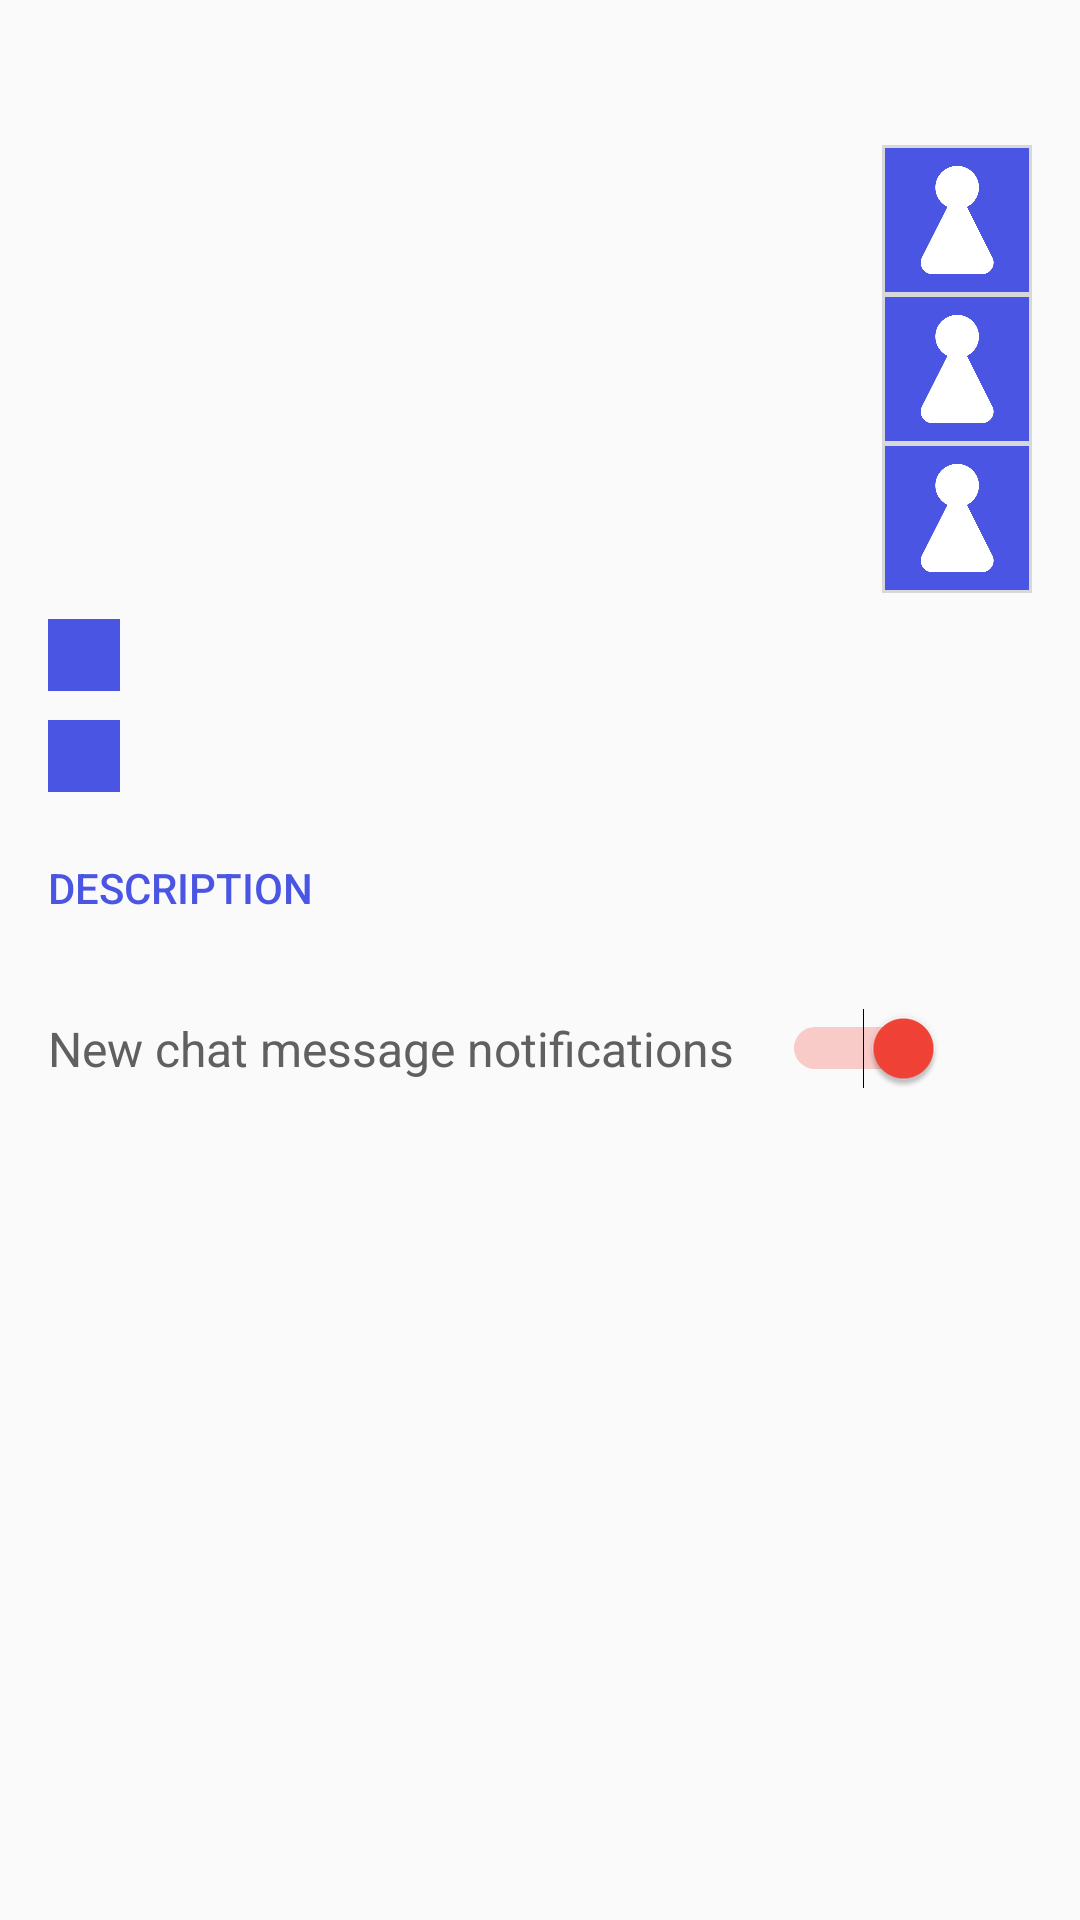

Here is an Android app screen rendered from its layout file. Give the layout XML and the strings, colors and styles it references.
<!-- AndroidManifest.xml: application theme AppTheme -->
<!-- res/layout/layout_event.xml -->
<?xml version="1.0" encoding="utf-8"?>
<android.support.constraint.ConstraintLayout xmlns:android="http://schemas.android.com/apk/res/android"
    android:id="@+id/eventLayoutInternal"
    xmlns:app="http://schemas.android.com/apk/res-auto"
    xmlns:tools="http://schemas.android.com/tools"
    android:layout_width="match_parent"
    android:layout_height="wrap_content"
    android:paddingStart="16dp"
    android:paddingTop="16dp"
    android:paddingEnd="16dp"
    android:paddingBottom="8dp">

    <TextView
        android:id="@+id/eventNameTextView"
        android:layout_width="0dp"
        android:layout_height="wrap_content"
        android:ellipsize="end"
        android:maxLines="2"
        android:textSize="18dp"
        app:layout_constraintEnd_toEndOf="parent"
        app:layout_constraintStart_toStartOf="parent"
        app:layout_constraintTop_toTopOf="parent"
        tools:text="Welcome everyone" />

    <TextView
        android:id="@+id/gameTextView"
        android:layout_width="0dp"
        android:layout_height="wrap_content"
        android:layout_marginTop="16dp"
        android:layout_marginEnd="8dp"
        android:ellipsize="end"
        android:maxLines="4"
        android:paddingTop="6dp"
        android:paddingBottom="6dp"
        android:textSize="16dp"
        android:textStyle="italic"
        app:layout_constraintEnd_toStartOf="@+id/boardGameImageView"
        app:layout_constraintHorizontal_bias="1.0"
        app:layout_constraintStart_toStartOf="parent"
        app:layout_constraintTop_toBottomOf="@+id/eventNameTextView"
        tools:text="Eurobusiness" />

    <TextView
        android:id="@+id/gameTextView2"
        android:layout_width="0dp"
        android:layout_height="wrap_content"
        android:layout_marginTop="16dp"
        android:layout_marginEnd="8dp"
        android:ellipsize="end"
        android:maxLines="4"
        android:paddingTop="6dp"
        android:paddingBottom="6dp"
        android:textSize="16dp"
        android:textStyle="italic"
        app:layout_constraintEnd_toStartOf="@+id/boardGameImageView2"
        app:layout_constraintStart_toStartOf="parent"
        app:layout_constraintTop_toBottomOf="@+id/gameTextView"
        tools:text="Monopoly" />

    <TextView
        android:id="@+id/gameTextView3"
        android:layout_width="0dp"
        android:layout_height="wrap_content"
        android:layout_marginTop="16dp"
        android:layout_marginEnd="8dp"
        android:ellipsize="end"
        android:maxLines="4"
        android:paddingTop="6dp"
        android:paddingBottom="6dp"
        android:textSize="16dp"
        android:textStyle="italic"
        app:layout_constraintEnd_toStartOf="@+id/boardGameImageView3"
        app:layout_constraintStart_toStartOf="parent"
        app:layout_constraintTop_toBottomOf="@+id/gameTextView2"
        tools:text="Chińczyk" />

    <ImageView
        android:id="@+id/locationImageView"
        android:layout_width="24dp"
        android:layout_height="24dp"
        android:background="@color/colorPrimary"
        android:src="@drawable/ic_location_white"
        app:layout_constraintBottom_toBottomOf="@+id/locationTextView"
        app:layout_constraintEnd_toStartOf="@+id/locationTextView"
        app:layout_constraintHorizontal_bias="0.0"
        app:layout_constraintHorizontal_chainStyle="packed"
        app:layout_constraintStart_toStartOf="parent"
        app:layout_constraintTop_toTopOf="@+id/locationTextView" />

    <TextView
        android:id="@+id/locationTextView"
        android:layout_width="0dp"
        android:layout_height="wrap_content"
        android:layout_marginStart="8dp"
        android:layout_marginTop="12dp"
        android:ellipsize="end"
        android:maxLines="1"
        android:paddingTop="6dp"
        android:paddingBottom="6dp"
        android:textSize="16dp"
        app:layout_constraintEnd_toEndOf="parent"
        app:layout_constraintStart_toEndOf="@+id/locationImageView"
        app:layout_constraintTop_toBottomOf="@+id/gameTextView3"
        tools:text="Domówka" />

    <ImageView
        android:id="@+id/timeImageView"
        android:layout_width="24dp"
        android:layout_height="24dp"
        android:background="@color/colorPrimary"
        android:src="@drawable/ic_time_white"
        app:layout_constraintBottom_toBottomOf="@+id/timeTextView"
        app:layout_constraintEnd_toStartOf="@+id/timeTextView"
        app:layout_constraintHorizontal_bias="0.0"
        app:layout_constraintHorizontal_chainStyle="packed"
        app:layout_constraintStart_toStartOf="parent"
        app:layout_constraintTop_toTopOf="@+id/timeTextView" />

    <TextView
        android:id="@+id/timeTextView"
        android:layout_width="0dp"
        android:layout_height="wrap_content"
        android:layout_marginStart="8dp"
        android:ellipsize="end"
        android:maxLines="1"
        android:paddingTop="6dp"
        android:paddingBottom="6dp"
        android:textSize="16dp"
        app:layout_constraintEnd_toEndOf="parent"
        app:layout_constraintStart_toEndOf="@+id/timeImageView"
        app:layout_constraintTop_toBottomOf="@+id/locationTextView"
        tools:text="12:00" />

    <Button
        android:id="@+id/seeDescriptionButton"
        style="@style/Widget.AppCompat.Button.Borderless"
        android:layout_width="wrap_content"
        android:layout_height="wrap_content"
        android:layout_marginTop="8dp"
        android:background="?attr/selectableItemBackground"
        android:text="@string/description_text"
        android:textColor="@color/colorPrimary"
        app:layout_constraintStart_toStartOf="parent"
        app:layout_constraintTop_toBottomOf="@+id/timeImageView" />

    <ImageView
        android:id="@+id/boardGameImageView"
        android:layout_width="50dp"
        android:layout_height="50dp"
        android:background="@drawable/image_view_border"
        android:padding="1dp"
        android:scaleType="fitCenter"
        android:src="@drawable/board_game_placeholder"
        app:layout_constraintBottom_toBottomOf="@+id/gameTextView"
        app:layout_constraintEnd_toEndOf="parent"
        app:layout_constraintTop_toTopOf="@+id/gameTextView" />

    <ImageView
        android:id="@+id/boardGameImageView2"
        android:layout_width="50dp"
        android:layout_height="50dp"
        android:background="@drawable/image_view_border"
        android:padding="1dp"
        android:scaleType="fitCenter"
        android:src="@drawable/board_game_placeholder"
        app:layout_constraintBottom_toBottomOf="@+id/gameTextView2"
        app:layout_constraintEnd_toEndOf="parent"
        app:layout_constraintTop_toTopOf="@+id/gameTextView2" />

    <ImageView
        android:id="@+id/boardGameImageView3"
        android:layout_width="50dp"
        android:layout_height="50dp"
        android:background="@drawable/image_view_border"
        android:padding="1dp"
        android:scaleType="fitCenter"
        android:src="@drawable/board_game_placeholder"
        app:layout_constraintBottom_toBottomOf="@+id/gameTextView3"
        app:layout_constraintEnd_toEndOf="parent"
        app:layout_constraintTop_toTopOf="@+id/gameTextView3" />

    <Switch
        android:id="@+id/toggleChatNotificationsSwitch"
        android:layout_width="wrap_content"
        android:layout_height="wrap_content"
        android:layout_marginTop="16dp"
        android:checked="true"
        android:switchPadding="16dp"
        android:text="@string/toggle_chat_notifications_text"
        android:textColor="@color/colorPrimaryText"
        android:textSize="16dp"
        app:layout_constraintStart_toStartOf="parent"
        app:layout_constraintTop_toBottomOf="@+id/seeDescriptionButton" />

</android.support.constraint.ConstraintLayout>
<!-- resources referenced by this layout -->
<resources>
  <color name="colorPrimary">#4A55E3</color>
  <color name="colorPrimaryText">#606060</color>
  <!-- drawable board_game_placeholder: png bitmap (drawable-hdpi, 13032 bytes) -->
  <!-- drawable image_view_border (drawable) -->
  <shape xmlns:android="http://schemas.android.com/apk/res/android">
      <solid android:color="#00000000" />
      <stroke
          android:width="1dp"
          android:color="@color/lightGrey" />
      <padding
          android:bottom="1dp"
          android:left="1dp"
          android:right="1dp"
          android:top="1dp" />
  </shape>
  <string name="description_text">Description</string>
  <string name="toggle_chat_notifications_text">New chat message notifications</string>
  <style name="AppTheme" parent="Theme.AppCompat.Light.NoActionBar">
          <item name="colorPrimary">@color/colorPrimary</item>
          <item name="colorPrimaryDark">@color/colorPrimaryDark</item>
          <item name="colorAccent">@color/colorAccent</item>
          <item name="android:textViewStyle">@style/BoardlyTextViewStyle</item>
      </style>
  <color name="lightGrey">#D8D8D8</color>
  <color name="colorPrimaryDark">#3B44B5</color>
  <color name="colorAccent">#F44336</color>
  <style name="BoardlyTextViewStyle" parent="@android:style/Widget.TextView">
          <item name="android:textColor">@color/colorPrimaryText</item>
      </style>
</resources>
